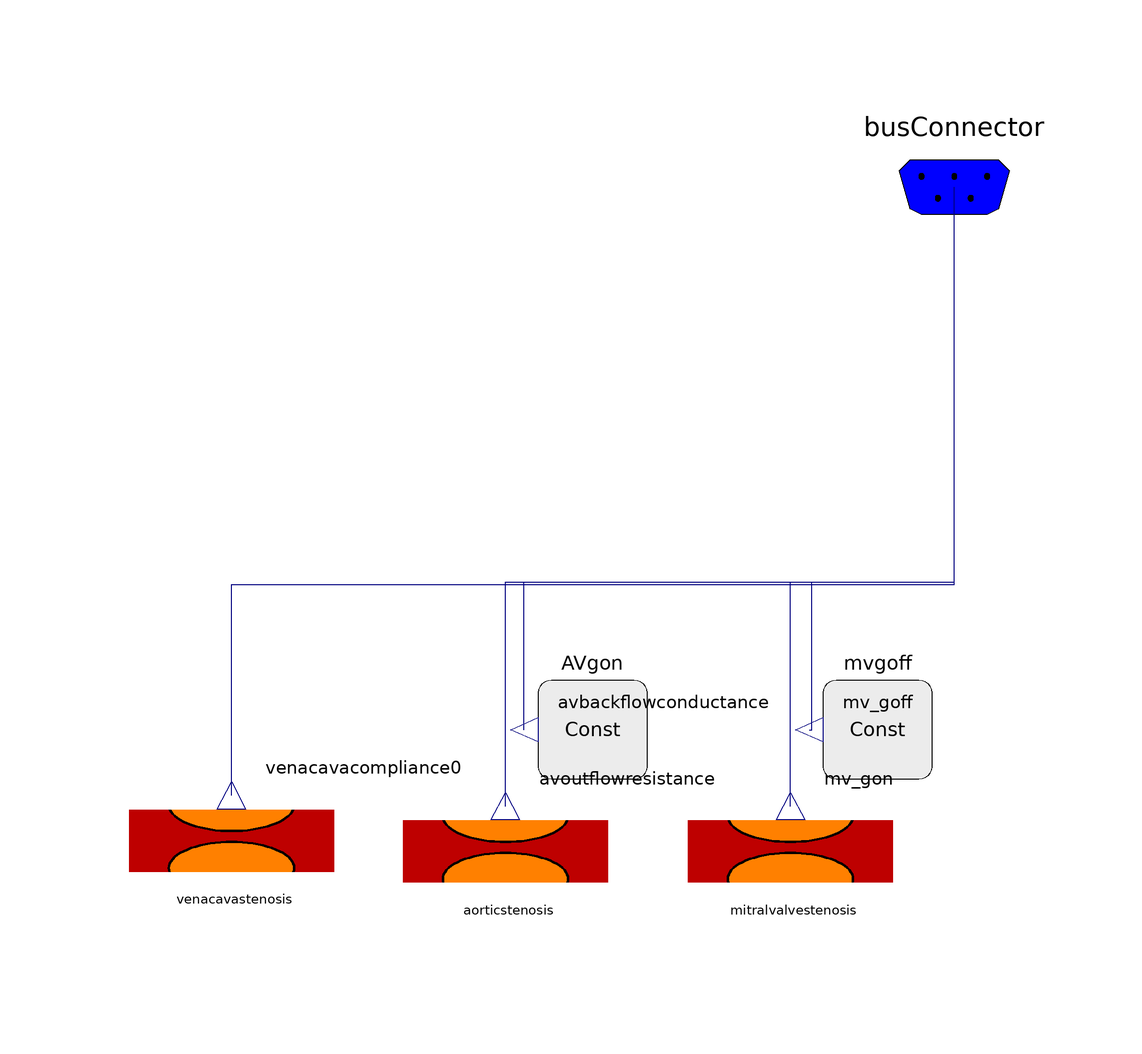

The Modelica model whose source follows is shown above as a component diagram (icons at their Placement, wires along their Line points).

partial model StenosisControl
    extends Interfaces.Controlled.ScenarioControl;
  /*  Physiolibrary.Types.BusConnector busConnector annotation (Placement(
        transformation(extent={{-28,14},{12,54}}), iconTransformation(
          extent={{-28,14},{12,54}})));*/
    Stenosis.StenosisElastance venacavastenosis
      annotation (Placement(transformation(extent={{-80,-52},{-28,-2}})));
    Stenosis.StenosisResistance aorticstenosis
      "Aorctic stenosis - valve diameter goes to 1/2 =resistance 1/2^4 greater"
      annotation (Placement(transformation(extent={{-30,-54},{22,-4}})));
    Physiolibrary.Types.Constants.HydraulicConductanceConst AVgon(k=0)
      annotation (Placement(transformation(
          extent={{-10,-9},{10,9}},
          rotation=180,
          origin={14,-9})));
    Stenosis.StenosisResistance mitralvalvestenosis(InitialResistance(
          displayUnit="(mmHg.s)/ml"), FinalResistance(displayUnit=
            "(mmHg.s)/ml"))
      "Aorctic stenosis - valve diameter goes to 1/2 =resistance 1/2^4 greater"
      annotation (Placement(transformation(extent={{22,-54},{74,-4}})));
    Physiolibrary.Types.Constants.HydraulicConductanceConst mvgoff(k=0)
      annotation (Placement(transformation(
          extent={{-10,-9},{10,9}},
          rotation=180,
          origin={66,-9})));
  equation
    connect(venacavastenosis.hydrauliccompliance, busConnector.venacavacompliance0)
      annotation (Line(
        points={{-51.92,-21},{-51.92,17.5},{80,17.5},{80,90}},
        color={0,0,127},
        smooth=Smooth.None), Text(
        string="%second",
        index=1,
        extent={{6,3},{6,3}}));
    connect(aorticstenosis.conductance, busConnector.avoutflowresistance)
      annotation (Line(
        points={{-1.92,-23},{-1.92,18},{80,18},{80,90}},
        color={0,0,127},
        smooth=Smooth.None), Text(
        string="%second",
        index=1,
        extent={{6,3},{6,3}}));
    connect(mitralvalvestenosis.conductance, busConnector.mv_gon)
      annotation (Line(
        points={{50.08,-23},{50.08,18},{80,18},{80,90}},
        color={0,0,127},
        smooth=Smooth.None), Text(
        string="%second",
        index=1,
        extent={{6,3},{6,3}}));
    connect(mvgoff.y, busConnector.mv_goff) annotation (Line(
        points={{53.5,-9},{54,-9},{54,18},{80,18},{80,90}},
        color={0,0,127},
        smooth=Smooth.None), Text(
        string="%second",
        index=1,
        extent={{6,3},{6,3}}));
    connect(AVgon.y, busConnector.avbackflowconductance) annotation (Line(
        points={{1.5,-9},{1.5,18},{80,18},{80,90}},
        color={0,0,127},
        smooth=Smooth.None), Text(
        string="%second",
        index=1,
        extent={{6,3},{6,3}}));
    annotation (Icon(coordinateSystem(preserveAspectRatio=false, extent={{-100,
              -100},{100,100}}), graphics={Rectangle(
                  extent={{-80,50},{64,22}},
                  lineThickness=1,
                  fillColor={255,255,255},
                  fillPattern=FillPattern.Solid,
                  pattern=LinePattern.None),Text(
            extent={{-72,76},{82,54}},
            pattern=LinePattern.None,
            fillColor={255,255,255},
            fillPattern=FillPattern.Solid,
            textString="stenosis",
                  lineColor={0,0,0}),Line(
            points={{-86,-2},{-32,-2},{-2,32},{74,32},{78,32}},
            pattern=LinePattern.None,
            smooth=Smooth.None,
                  arrow={Arrow.None,Arrow.Filled}),Text(
            extent={{-72,40},{62,32}},
            pattern=LinePattern.None,
            fillColor={255,255,255},
            fillPattern=FillPattern.Solid,
            textString="Resistance",
                  lineColor={0,0,0})}), Diagram(coordinateSystem(
            preserveAspectRatio=false, extent={{-100,-100},{100,100}}),
          graphics));
  end StenosisControl;